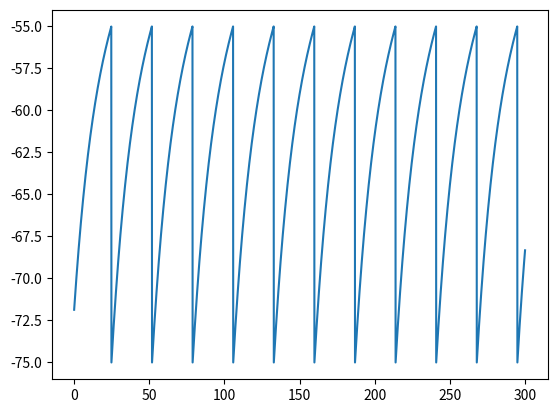

Reproduce this figure in Python.
import matplotlib.pyplot as plt
import numpy as np

def EIF(dt: float, T: float):
    N = int(T / dt)

    t_rec = np.arange(0, T, dt)
    u_rec = np.zeros(N)

    
    v_rh = -50
    u_rest = -72
    u_r = -75

    Delta_t = 5
    tau = 15

    theta_reset = -55 

    u = u_rest

    RI = 20.0

    for i in range(N):
        u = ( -(u - u_rest) + Delta_t * np.exp((u - v_rh) / Delta_t) + RI ) * (dt / tau) + u
        if u > theta_reset:
            u = u_r
            
        u_rec[i] = u

    return t_rec, u_rec


T, V = EIF(0.1, 300)

plt.plot(T, V)
plt.show()
